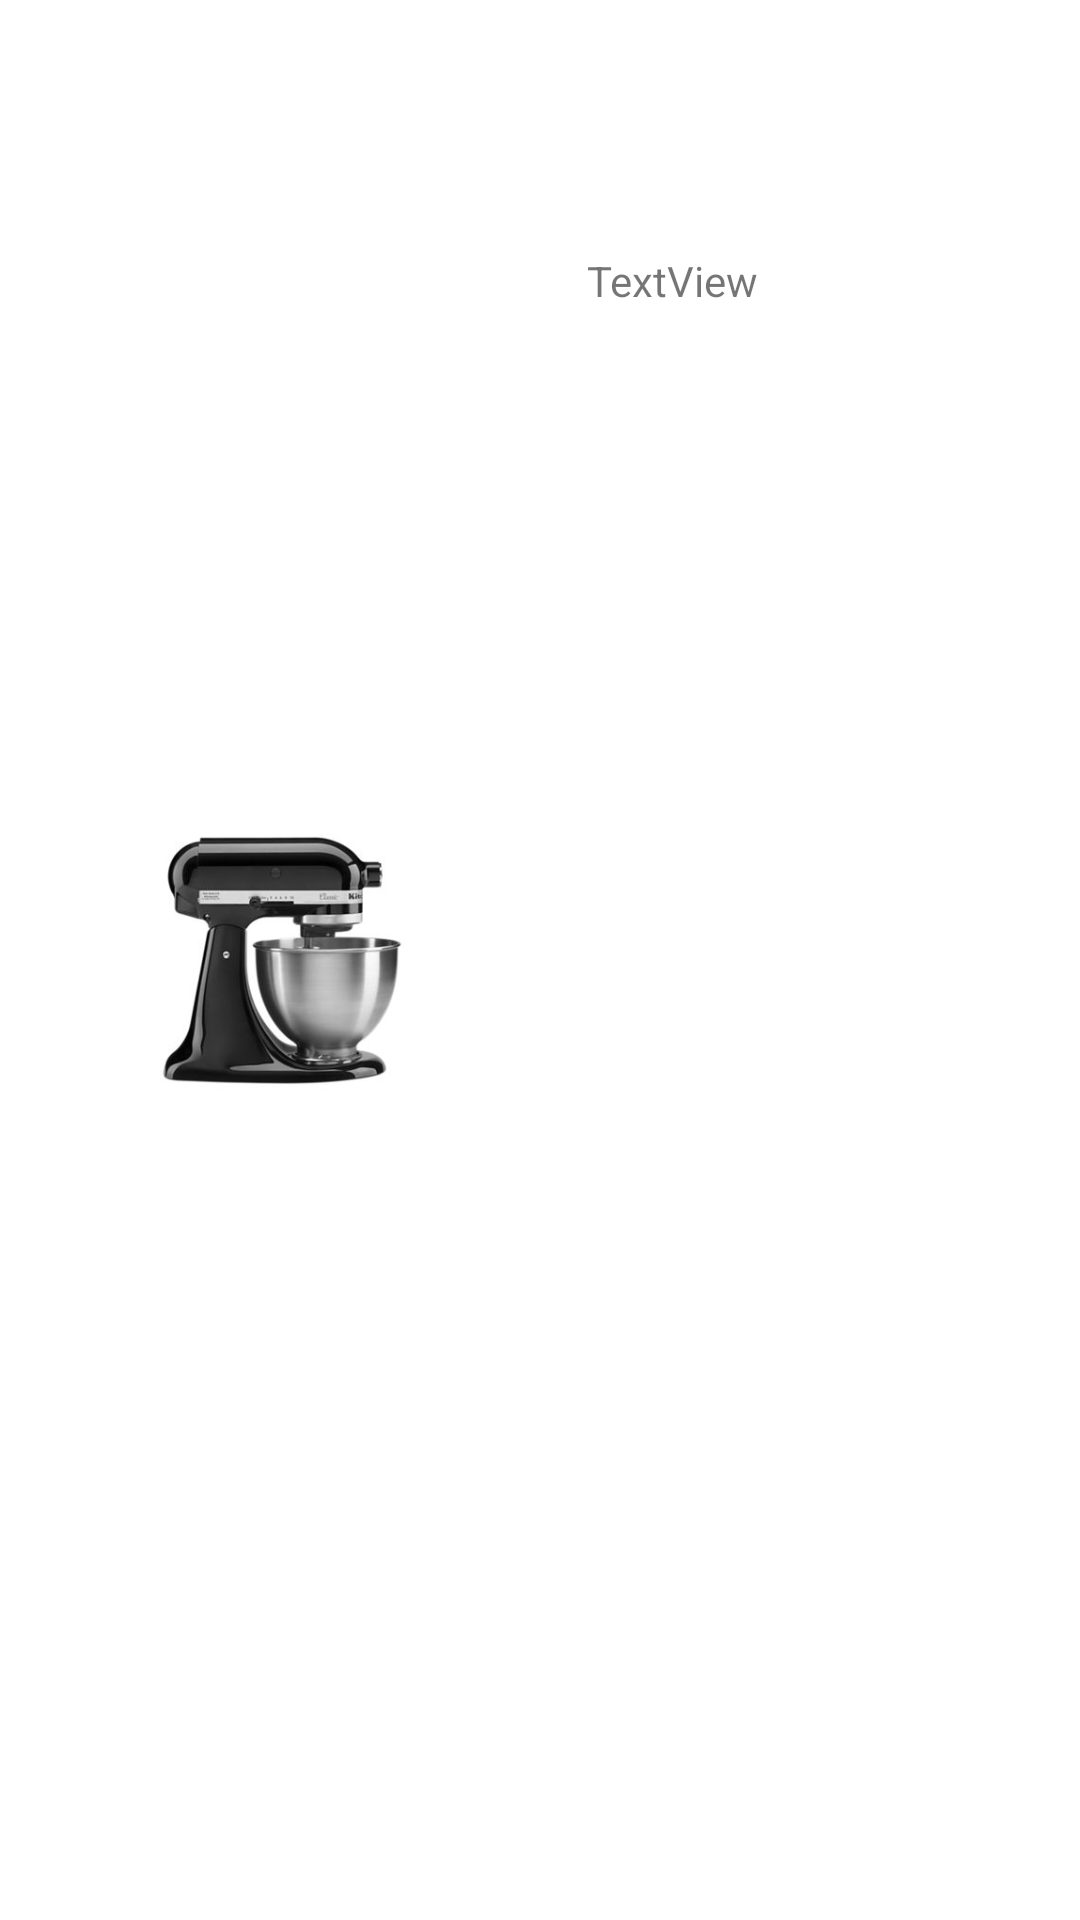

Layout XML and referenced resources for this Android screen:
<!-- AndroidManifest.xml: application theme Theme.Fuliang_COMP304Sec002_lab02_ex1 -->
<!-- res/layout/checkout_product_item.xml -->
<?xml version="1.0" encoding="utf-8"?>
<androidx.constraintlayout.widget.ConstraintLayout xmlns:android="http://schemas.android.com/apk/res/android"
    xmlns:app="http://schemas.android.com/apk/res-auto"
    xmlns:tools="http://schemas.android.com/tools"
    android:layout_width="match_parent"
    android:layout_height="200dp"
    android:padding="16dp">

    <RadioButton
        android:id="@+id/rb_product"
        android:layout_width="wrap_content"
        android:layout_height="wrap_content"
        android:layout_marginStart="344dp"
        app:layout_constraintBottom_toBottomOf="parent"
        app:layout_constraintStart_toStartOf="parent"
        app:layout_constraintTop_toTopOf="parent" />

    <ImageView
        android:id="@+id/iv_checkout_product_image"
        android:layout_width="147dp"
        android:layout_height="94dp"
        app:layout_constraintBottom_toBottomOf="parent"
        app:layout_constraintEnd_toEndOf="parent"
        app:layout_constraintHorizontal_bias="0.026"
        app:layout_constraintStart_toStartOf="parent"
        app:layout_constraintTop_toTopOf="parent"
        app:srcCompat="@drawable/a1" />

    <TextView
        android:id="@+id/tv_selected_product"
        android:layout_width="143dp"
        android:layout_height="wrap_content"
        android:layout_marginStart="155dp"
        android:layout_marginTop="68dp"
        android:text="TextView"
        app:layout_constraintEnd_toStartOf="@+id/rb_product"
        app:layout_constraintHorizontal_bias="0.482"
        app:layout_constraintStart_toStartOf="@+id/iv_checkout_product_image"
        app:layout_constraintTop_toTopOf="parent" />

</androidx.constraintlayout.widget.ConstraintLayout>
<!-- resources referenced by this layout -->
<resources>
  <!-- drawable a1: jpeg bitmap (drawable-v24, 11303 bytes) -->
  <style name="Theme.Fuliang_COMP304Sec002_lab02_ex1" parent="Theme.MaterialComponents.DayNight.DarkActionBar">
          
          <item name="colorPrimary">@color/purple_500</item>
          <item name="colorPrimaryVariant">@color/purple_700</item>
          <item name="colorOnPrimary">@color/white</item>
          
          <item name="colorSecondary">@color/teal_200</item>
          <item name="colorSecondaryVariant">@color/teal_700</item>
          <item name="colorOnSecondary">@color/black</item>
          
          <item name="android:statusBarColor">?attr/colorPrimaryVariant</item>
          
      </style>
  <!-- not gathered from this repository: default colours our renderer supplied (Android Studio template values) -->
  <color name="purple_500">#FF6200EE</color>
  <color name="purple_700">#FF3700B3</color>
  <color name="teal_200">#FF03DAC5</color>
  <color name="teal_700">#FF018786</color>
  <color name="black">#FF000000</color>
  <color name="white">#FFFFFFFF</color>
</resources>
